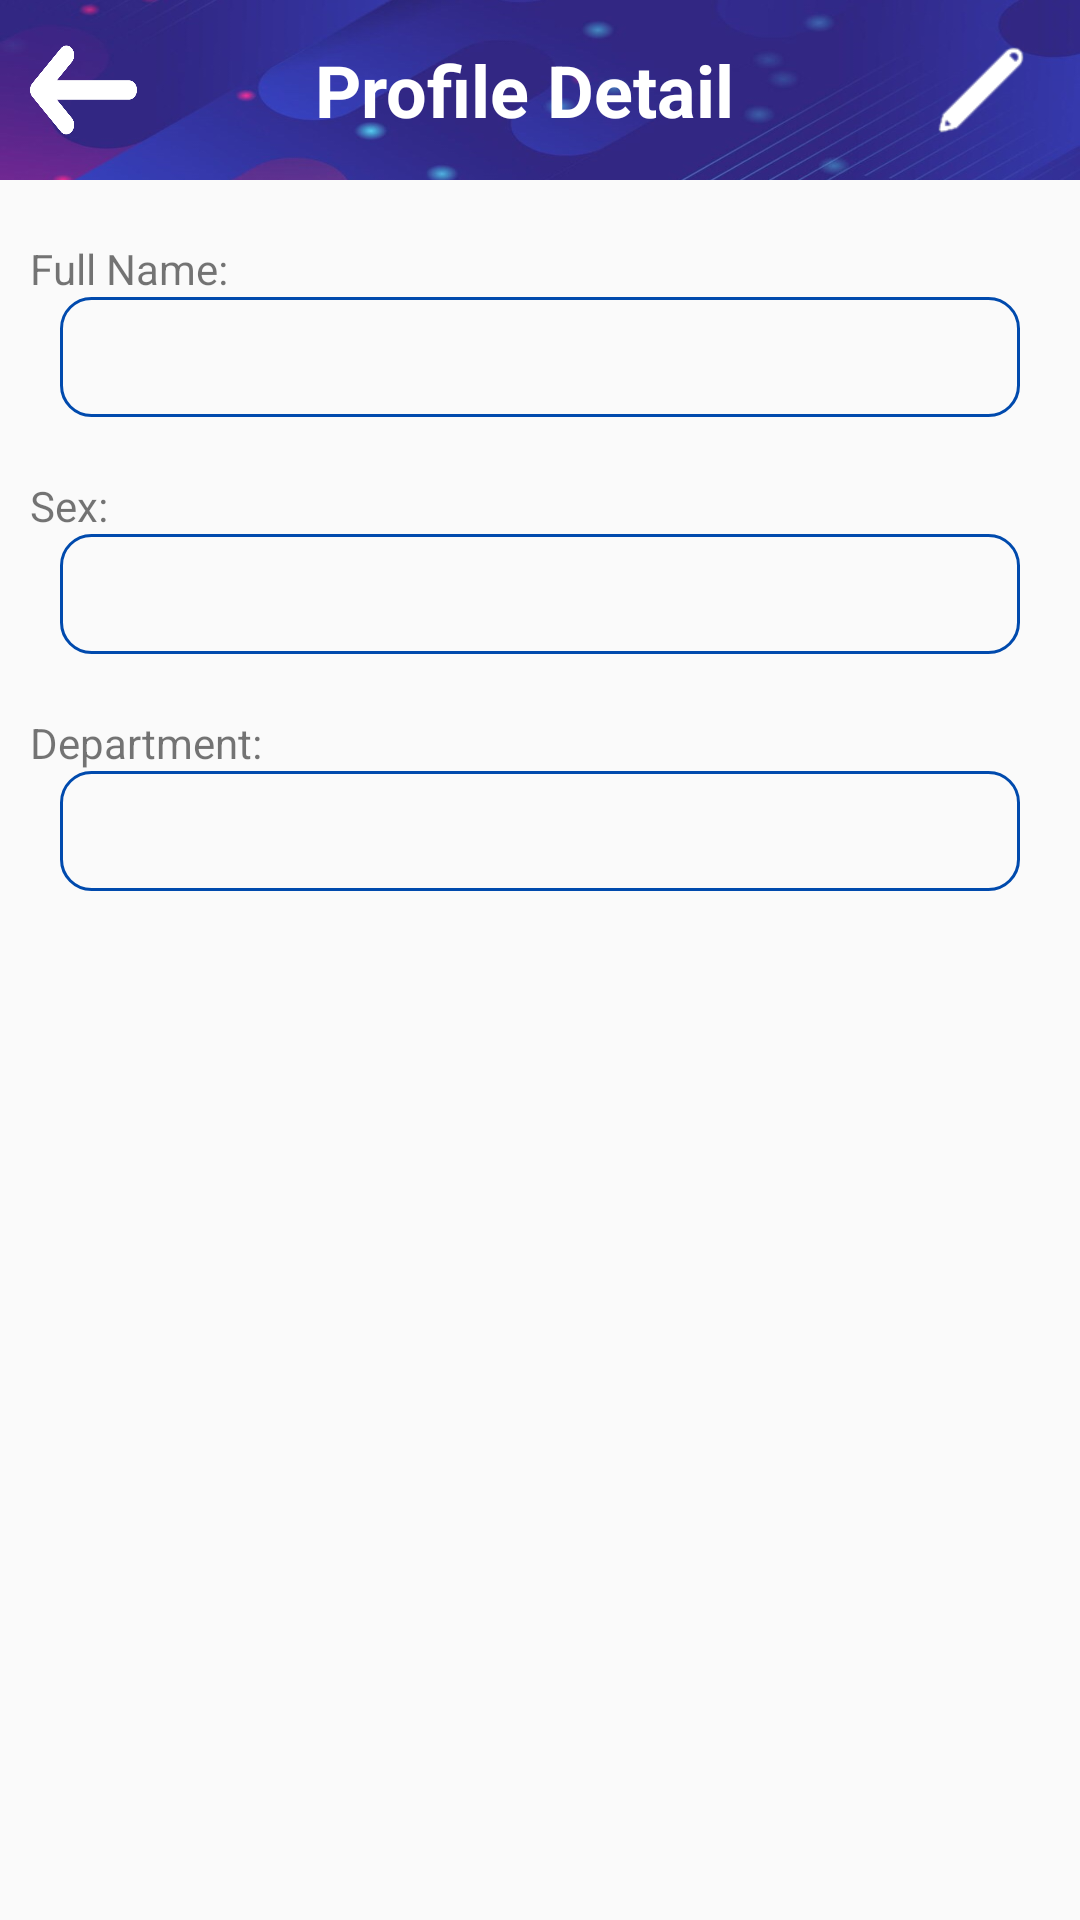

Reconstruct the res/layout file that produces this screen, plus the resources it refers to.
<!-- AndroidManifest.xml: application theme Theme.IHealthDroid -->
<!-- res/layout/profile_detail_doctor_layout.xml -->
<?xml version="1.0" encoding="utf-8"?>
<LinearLayout xmlns:android="http://schemas.android.com/apk/res/android"
    xmlns:tools="http://schemas.android.com/tools"
    android:layout_width="match_parent"
    android:layout_height="match_parent"
    android:orientation="vertical">

    <LinearLayout
        android:layout_width="match_parent"
        android:layout_height="60dp"
        android:background="@drawable/img_lcd"
        android:gravity="center"
        android:orientation="horizontal">

        <ImageButton
            android:id="@+id/back_to_main_profile"
            style="@android:style/Widget.DeviceDefault.ImageButton"
            android:layout_width="30dp"
            android:layout_height="30dp"
            android:layout_marginLeft="10dp"
            android:background="@drawable/ic_back"
            android:layout_gravity="center"
            android:layout_weight="0.05" />

        <TextView
            android:id="@+id/layout_title"
            android:layout_width="wrap_content"
            android:layout_height="wrap_content"
            android:layout_weight="1"
            android:gravity="center"
            android:text="@string/profile_detail_menu_name"
            android:textColor="@color/white"
            android:textSize="24sp"
            android:textStyle="bold" />

        <ImageButton
            android:id="@+id/profile_edit_btn_doc"
            android:layout_width="40dp"
            android:layout_height="40dp"
            android:layout_weight="0.05"
            android:layout_marginRight="10dp"
            android:background="@color/invisible"
            android:scaleType="fitCenter"
            android:src="@drawable/ic_edit" />

    </LinearLayout>

    <LinearLayout
        android:layout_width="match_parent"
        android:layout_height="match_parent"
        android:orientation="vertical">

        <TextView
            android:id="@+id/doc_name"
            android:layout_width="match_parent"
            android:layout_height="wrap_content"
            android:layout_marginLeft="10dp"
            android:layout_marginTop="20dp"
            android:text="@string/full_name" />

        <TextView
            android:id="@+id/edit_doc_name"
            android:layout_width="match_parent"
            android:layout_height="40dp"
            android:layout_marginLeft="20dp"
            android:layout_marginRight="20dp"
            android:paddingTop="10dp"
            android:paddingLeft="15dp"
            android:background="@drawable/border_background"
            android:ems="10" />

        <TextView
            android:id="@+id/doc_sex"
            android:layout_width="match_parent"
            android:layout_height="wrap_content"
            android:layout_marginLeft="10dp"
            android:layout_marginTop="20dp"
            android:text="@string/sex" />

        <TextView
            android:id="@+id/edit_doc_sex"
            android:layout_width="match_parent"
            android:layout_height="40dp"
            android:layout_marginLeft="20dp"
            android:layout_marginRight="20dp"
            android:paddingTop="10dp"
            android:paddingLeft="15dp"
            android:background="@drawable/border_background"
            android:ems="10" />

        <TextView
            android:id="@+id/doc_department"
            android:layout_width="match_parent"
            android:layout_height="wrap_content"
            android:layout_marginLeft="10dp"
            android:layout_marginTop="20dp"
            android:text="@string/profile_doc_department" />

        <TextView
            android:id="@+id/edit_doc_department"
            android:layout_width="match_parent"
            android:layout_height="40dp"
            android:layout_marginLeft="20dp"
            android:layout_marginRight="20dp"
            android:paddingTop="10dp"
            android:paddingLeft="15dp"
            android:background="@drawable/border_background"
            android:ems="10" />
    </LinearLayout>
</LinearLayout>
<!-- resources referenced by this layout -->
<resources>
  <color name="invisible">#00FFFFFF</color>
  <color name="white">#FFFFFFFF</color>
  <!-- drawable border_background (drawable) -->
  <?xml version="1.0" encoding="utf-8"?>
  <shape xmlns:android="http://schemas.android.com/apk/res/android">
      <solid android:color="@android:color/transparent" />
      <stroke
          android:width="1dp"
          android:color="@color/nav_bar" />
      <corners android:radius="10dp" />
  </shape>
  <!-- drawable ic_back: png bitmap (drawable, 9897 bytes) -->
  <!-- drawable ic_edit: png bitmap (drawable, 846 bytes) -->
  <!-- drawable img_lcd: jpg bitmap (drawable, 23900 bytes) -->
  <string name="full_name">Full Name:</string>
  <string name="profile_detail_menu_name">Profile Detail</string>
  <string name="profile_doc_department">Department:</string>
  <string name="sex">Sex:</string>
  <style name="Theme.IHealthDroid" parent="android:Theme.Material.Light.NoActionBar" />
  <color name="nav_bar">#004aad</color>
</resources>
